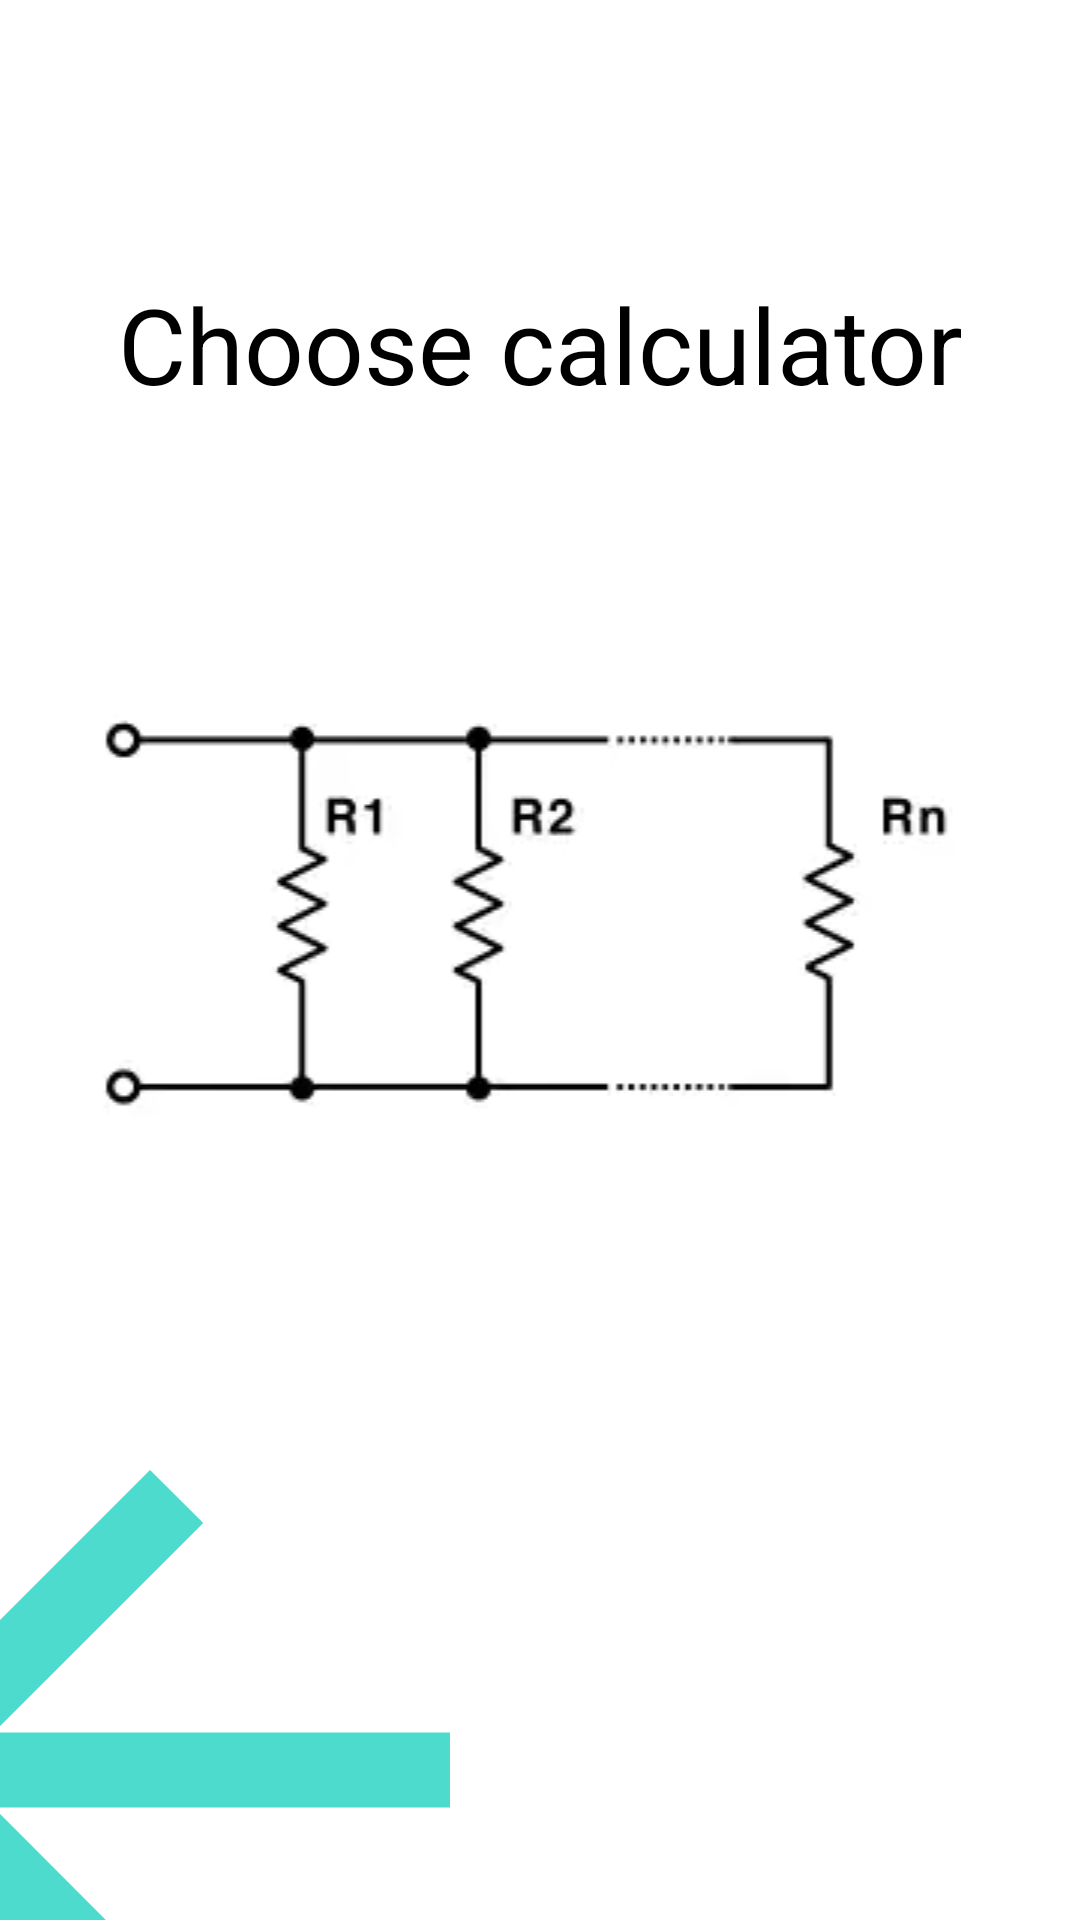

This screen was rendered from an Android layout file. Write that file and the resources it references.
<!-- AndroidManifest.xml: application theme Theme.App.Starting -->
<!-- res/layout/activity_calculator.xml -->
<?xml version="1.0" encoding="utf-8"?>
<androidx.constraintlayout.widget.ConstraintLayout xmlns:android="http://schemas.android.com/apk/res/android"
    android:layout_width="match_parent"
    android:layout_height="match_parent"
    xmlns:tools="http://schemas.android.com/tools"
    xmlns:app="http://schemas.android.com/apk/res-auto"
    tools:context=".resistancecalculator.CalculatorMainView"
    android:fillViewport="true"
    android:orientation="vertical"
    android:background="@drawable/background_image">



    <TextView
        android:id="@+id/tv"
        android:layout_width="match_parent"
        android:layout_height="wrap_content"
        android:layout_margin="10dp"
        android:gravity="center"
        android:text="Choose calculator"
        android:textSize="35sp"
        android:layout_marginBottom="20dp"
        app:layout_constraintTop_toTopOf="parent"
        app:layout_constraintBottom_toTopOf="@id/ib_serial_connection"
        />

    <ImageButton
        android:id="@+id/ib_serial_connection"
        android:layout_width="match_parent"
        android:layout_height="wrap_content"
        android:src="@drawable/parallel_connection_tochange"
        android:contentDescription="serial connection"
        android:background="#00000000"
        app:layout_constraintTop_toBottomOf="@id/tv"
        app:layout_constraintBottom_toTopOf="@id/ib_parallel_connection"
        />

    <ImageButton
        android:id="@+id/ib_parallel_connection"
        android:layout_width="match_parent"
        android:layout_height="wrap_content"
        android:src="@drawable/series_connection_to_change"
        android:contentDescription="parallel connection"
        android:background="#00000000"
        app:layout_constraintTop_toBottomOf="@id/ib_serial_connection"
        app:layout_constraintBottom_toTopOf="@id/ib_go_back_arrow_calculator_menu"
        />

    <ImageButton
        android:id="@+id/ib_go_back_arrow_calculator_menu"
        android:src="@drawable/baseline_arrow_back_24"
        android:scaleX="3"
        android:scaleY="3"
        android:background="#00000000"
        android:layout_height="100dp"
        android:layout_width="100dp"
        android:contentDescription="Go Back to main Menu"
        app:layout_constraintStart_toStartOf="parent"
        app:layout_constraintBottom_toBottomOf="parent"/>



</androidx.constraintlayout.widget.ConstraintLayout>
<!-- resources referenced by this layout -->
<resources>
  <!-- drawable baseline_arrow_back_24 (drawable) -->
  <vector android:autoMirrored="true" android:height="24dp"
      android:tint="#4CDBCD" android:viewportHeight="24"
      android:viewportWidth="24" android:width="24dp" xmlns:android="http://schemas.android.com/apk/res/android">
      <path android:fillColor="@android:color/white" android:pathData="M20,11H7.83l5.59,-5.59L12,4l-8,8 8,8 1.41,-1.41L7.83,13H20v-2z"/>
  </vector>
  <!-- drawable parallel_connection_tochange: png bitmap (drawable, 8763 bytes) -->
  <style name="Theme.App.Starting" parent="Theme.SplashScreen">
          <item name="windowSplashScreenBackground">#202020</item>
  
          <item name="windowSplashScreenAnimatedIcon">@drawable/baseline_bolt_24</item>
          <item name="postSplashScreenTheme">@style/Theme.LearnElectricCircuitsApp</item>
  
      </style>
  <!-- drawable baseline_bolt_24 (drawable) -->
  <vector android:height="100dp" android:tint="#F3EB52"
      android:viewportHeight="24" android:viewportWidth="24"
      android:width="100dp" xmlns:android="http://schemas.android.com/apk/res/android">
      <group android:pivotX="12"
          android:pivotY="12"
          android:scaleX="0.5"
          android:scaleY="0.5">
  
          <path android:fillColor="@android:color/white" android:pathData="M11,21h-1l1,-7H7.5c-0.58,0 -0.57,-0.32 -0.38,-0.66 0.19,-0.34 0.05,-0.08 0.07,-0.12C8.48,10.94 10.42,7.54 13,3h1l-1,7h3.5c0.49,0 0.56,0.33 0.47,0.51l-0.07,0.15C12.96,17.55 11,21 11,21z"/>
          
      </group>
  </vector>
  <style name="Theme.LearnElectricCircuitsApp" parent="Base.Theme.LearnElectricCircuitsApp" />
  <style name="Base.Theme.LearnElectricCircuitsApp" parent="Theme.Material3.DayNight.NoActionBar">
          
          
      </style>
</resources>
